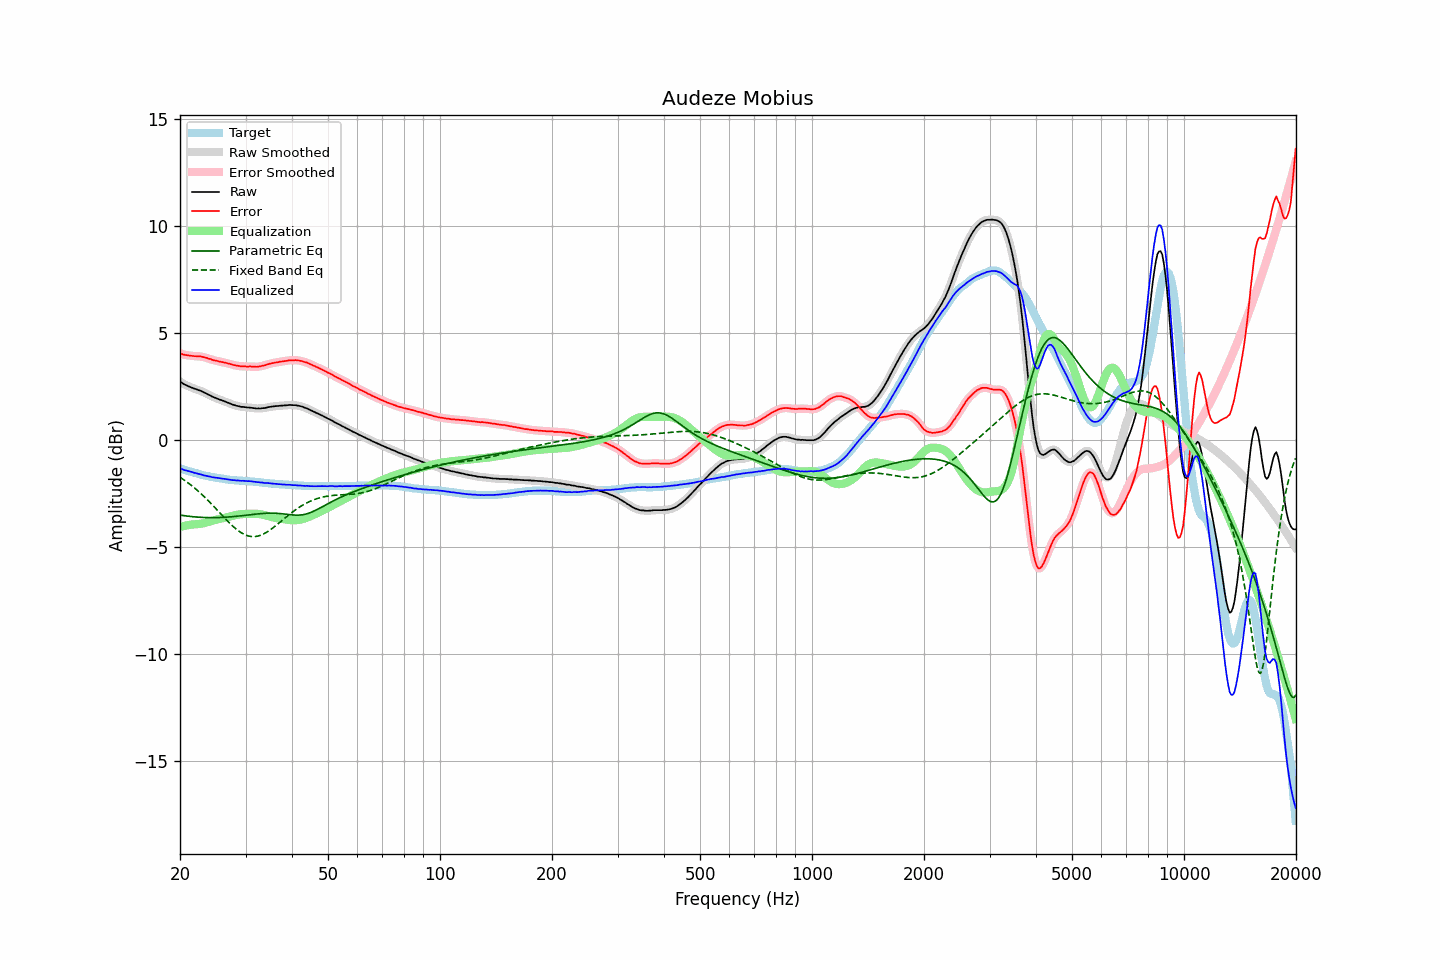

The file beside this chart, header and first rows:
frequency, raw, error, smoothed, error_smoothed, equalization, parametric_eq, fixed_band_eq, equalized_raw, equalized_smoothed, target
20.00, 2.75, 4.07, 2.75, 4.07, -4.06, -3.50, -1.73, -1.31, -1.31, -1.32
20.20, 2.70, 4.04, 2.70, 4.04, -4.04, -3.51, -1.78, -1.34, -1.34, -1.34
20.40, 2.64, 4.01, 2.65, 4.01, -4.02, -3.52, -1.83, -1.38, -1.37, -1.37
20.61, 2.60, 3.99, 2.60, 3.99, -4.00, -3.53, -1.88, -1.40, -1.40, -1.39
20.81, 2.57, 3.98, 2.56, 3.98, -3.99, -3.54, -1.94, -1.42, -1.42, -1.41
21.02, 2.53, 3.97, 2.53, 3.97, -3.97, -3.55, -1.99, -1.44, -1.44, -1.44
21.23, 2.50, 3.96, 2.50, 3.96, -3.96, -3.56, -2.05, -1.46, -1.46, -1.46
21.44, 2.47, 3.95, 2.47, 3.95, -3.95, -3.57, -2.11, -1.48, -1.48, -1.48
21.66, 2.44, 3.94, 2.44, 3.94, -3.94, -3.58, -2.17, -1.50, -1.50, -1.50
21.87, 2.41, 3.93, 2.41, 3.93, -3.94, -3.58, -2.23, -1.53, -1.52, -1.52
22.09, 2.39, 3.93, 2.39, 3.93, -3.93, -3.59, -2.29, -1.54, -1.55, -1.54
22.31, 2.36, 3.92, 2.36, 3.92, -3.92, -3.60, -2.36, -1.56, -1.56, -1.56
22.54, 2.33, 3.92, 2.33, 3.92, -3.92, -3.60, -2.43, -1.59, -1.58, -1.59
22.76, 2.31, 3.92, 2.30, 3.91, -3.91, -3.61, -2.49, -1.60, -1.60, -1.61
22.99, 2.27, 3.90, 2.27, 3.90, -3.89, -3.61, -2.56, -1.62, -1.62, -1.63
23.22, 2.23, 3.88, 2.24, 3.88, -3.88, -3.61, -2.64, -1.65, -1.64, -1.65
23.45, 2.20, 3.86, 2.20, 3.86, -3.86, -3.62, -2.71, -1.66, -1.66, -1.66
23.69, 2.16, 3.84, 2.16, 3.84, -3.84, -3.62, -2.78, -1.68, -1.68, -1.68
23.92, 2.12, 3.81, 2.12, 3.82, -3.82, -3.62, -2.86, -1.70, -1.69, -1.69
24.16, 2.09, 3.80, 2.08, 3.79, -3.79, -3.62, -2.94, -1.70, -1.71, -1.71
24.40, 2.04, 3.76, 2.05, 3.77, -3.77, -3.62, -3.02, -1.73, -1.72, -1.72
24.65, 2.01, 3.74, 2.01, 3.74, -3.75, -3.62, -3.09, -1.74, -1.74, -1.73
24.89, 1.98, 3.73, 1.98, 3.72, -3.73, -3.62, -3.17, -1.75, -1.75, -1.75
25.14, 1.95, 3.71, 1.95, 3.71, -3.71, -3.62, -3.25, -1.76, -1.76, -1.76
25.39, 1.92, 3.69, 1.92, 3.69, -3.69, -3.62, -3.34, -1.77, -1.77, -1.77
25.65, 1.89, 3.67, 1.89, 3.67, -3.67, -3.61, -3.42, -1.78, -1.78, -1.78
25.91, 1.87, 3.66, 1.87, 3.66, -3.66, -3.61, -3.50, -1.79, -1.79, -1.79
26.16, 1.84, 3.64, 1.84, 3.64, -3.64, -3.61, -3.58, -1.80, -1.80, -1.80
26.43, 1.81, 3.63, 1.81, 3.63, -3.62, -3.60, -3.66, -1.81, -1.81, -1.82
26.69, 1.78, 3.61, 1.78, 3.61, -3.61, -3.60, -3.74, -1.83, -1.83, -1.83
26.96, 1.75, 3.59, 1.75, 3.59, -3.59, -3.59, -3.81, -1.84, -1.84, -1.84
27.23, 1.72, 3.57, 1.72, 3.57, -3.57, -3.59, -3.89, -1.85, -1.85, -1.85
27.50, 1.69, 3.55, 1.69, 3.55, -3.55, -3.58, -3.96, -1.86, -1.86, -1.86
27.77, 1.66, 3.52, 1.66, 3.53, -3.53, -3.57, -4.03, -1.87, -1.87, -1.86
28.05, 1.64, 3.51, 1.64, 3.51, -3.51, -3.57, -4.10, -1.87, -1.87, -1.87
28.33, 1.61, 3.49, 1.62, 3.49, -3.49, -3.56, -4.16, -1.88, -1.88, -1.88
28.62, 1.60, 3.48, 1.60, 3.48, -3.48, -3.55, -4.22, -1.88, -1.88, -1.88
28.90, 1.58, 3.47, 1.58, 3.47, -3.47, -3.54, -4.27, -1.89, -1.89, -1.89
29.19, 1.56, 3.45, 1.57, 3.46, -3.46, -3.54, -4.32, -1.90, -1.89, -1.89
29.48, 1.56, 3.46, 1.56, 3.45, -3.45, -3.53, -4.37, -1.89, -1.90, -1.90
29.78, 1.55, 3.45, 1.55, 3.45, -3.45, -3.52, -4.41, -1.90, -1.90, -1.90
30.08, 1.54, 3.45, 1.54, 3.45, -3.45, -3.51, -4.44, -1.91, -1.91, -1.91
30.38, 1.53, 3.44, 1.53, 3.45, -3.44, -3.50, -4.47, -1.91, -1.91, -1.91
30.68, 1.53, 3.45, 1.53, 3.45, -3.44, -3.49, -4.49, -1.91, -1.92, -1.92
30.99, 1.52, 3.45, 1.52, 3.44, -3.44, -3.48, -4.50, -1.92, -1.92, -1.93
31.30, 1.51, 3.44, 1.51, 3.44, -3.44, -3.47, -4.51, -1.93, -1.93, -1.93
31.61, 1.50, 3.44, 1.50, 3.44, -3.44, -3.46, -4.51, -1.94, -1.94, -1.94
31.93, 1.49, 3.44, 1.49, 3.44, -3.44, -3.46, -4.50, -1.95, -1.95, -1.95
32.24, 1.48, 3.43, 1.48, 3.44, -3.44, -3.45, -4.49, -1.96, -1.96, -1.95
32.57, 1.49, 3.45, 1.48, 3.44, -3.45, -3.44, -4.47, -1.96, -1.97, -1.96
32.89, 1.48, 3.45, 1.49, 3.46, -3.46, -3.43, -4.45, -1.98, -1.97, -1.97
33.22, 1.50, 3.48, 1.49, 3.47, -3.48, -3.43, -4.42, -1.98, -1.98, -1.98
33.55, 1.50, 3.49, 1.50, 3.49, -3.49, -3.42, -4.38, -1.99, -1.99, -1.99
33.89, 1.51, 3.51, 1.52, 3.51, -3.51, -3.42, -4.34, -2.00, -2.00, -2.00
34.23, 1.53, 3.54, 1.53, 3.54, -3.53, -3.42, -4.30, -2.00, -2.01, -2.01
34.57, 1.55, 3.56, 1.55, 3.56, -3.56, -3.41, -4.25, -2.01, -2.01, -2.01
34.92, 1.56, 3.58, 1.56, 3.58, -3.58, -3.41, -4.20, -2.02, -2.02, -2.02
35.27, 1.57, 3.60, 1.57, 3.60, -3.59, -3.41, -4.15, -2.02, -2.02, -2.03
35.62, 1.58, 3.61, 1.58, 3.61, -3.61, -3.41, -4.09, -2.03, -2.03, -2.03
35.97, 1.59, 3.63, 1.59, 3.63, -3.63, -3.41, -4.03, -2.04, -2.04, -2.04
... 635 more rows
